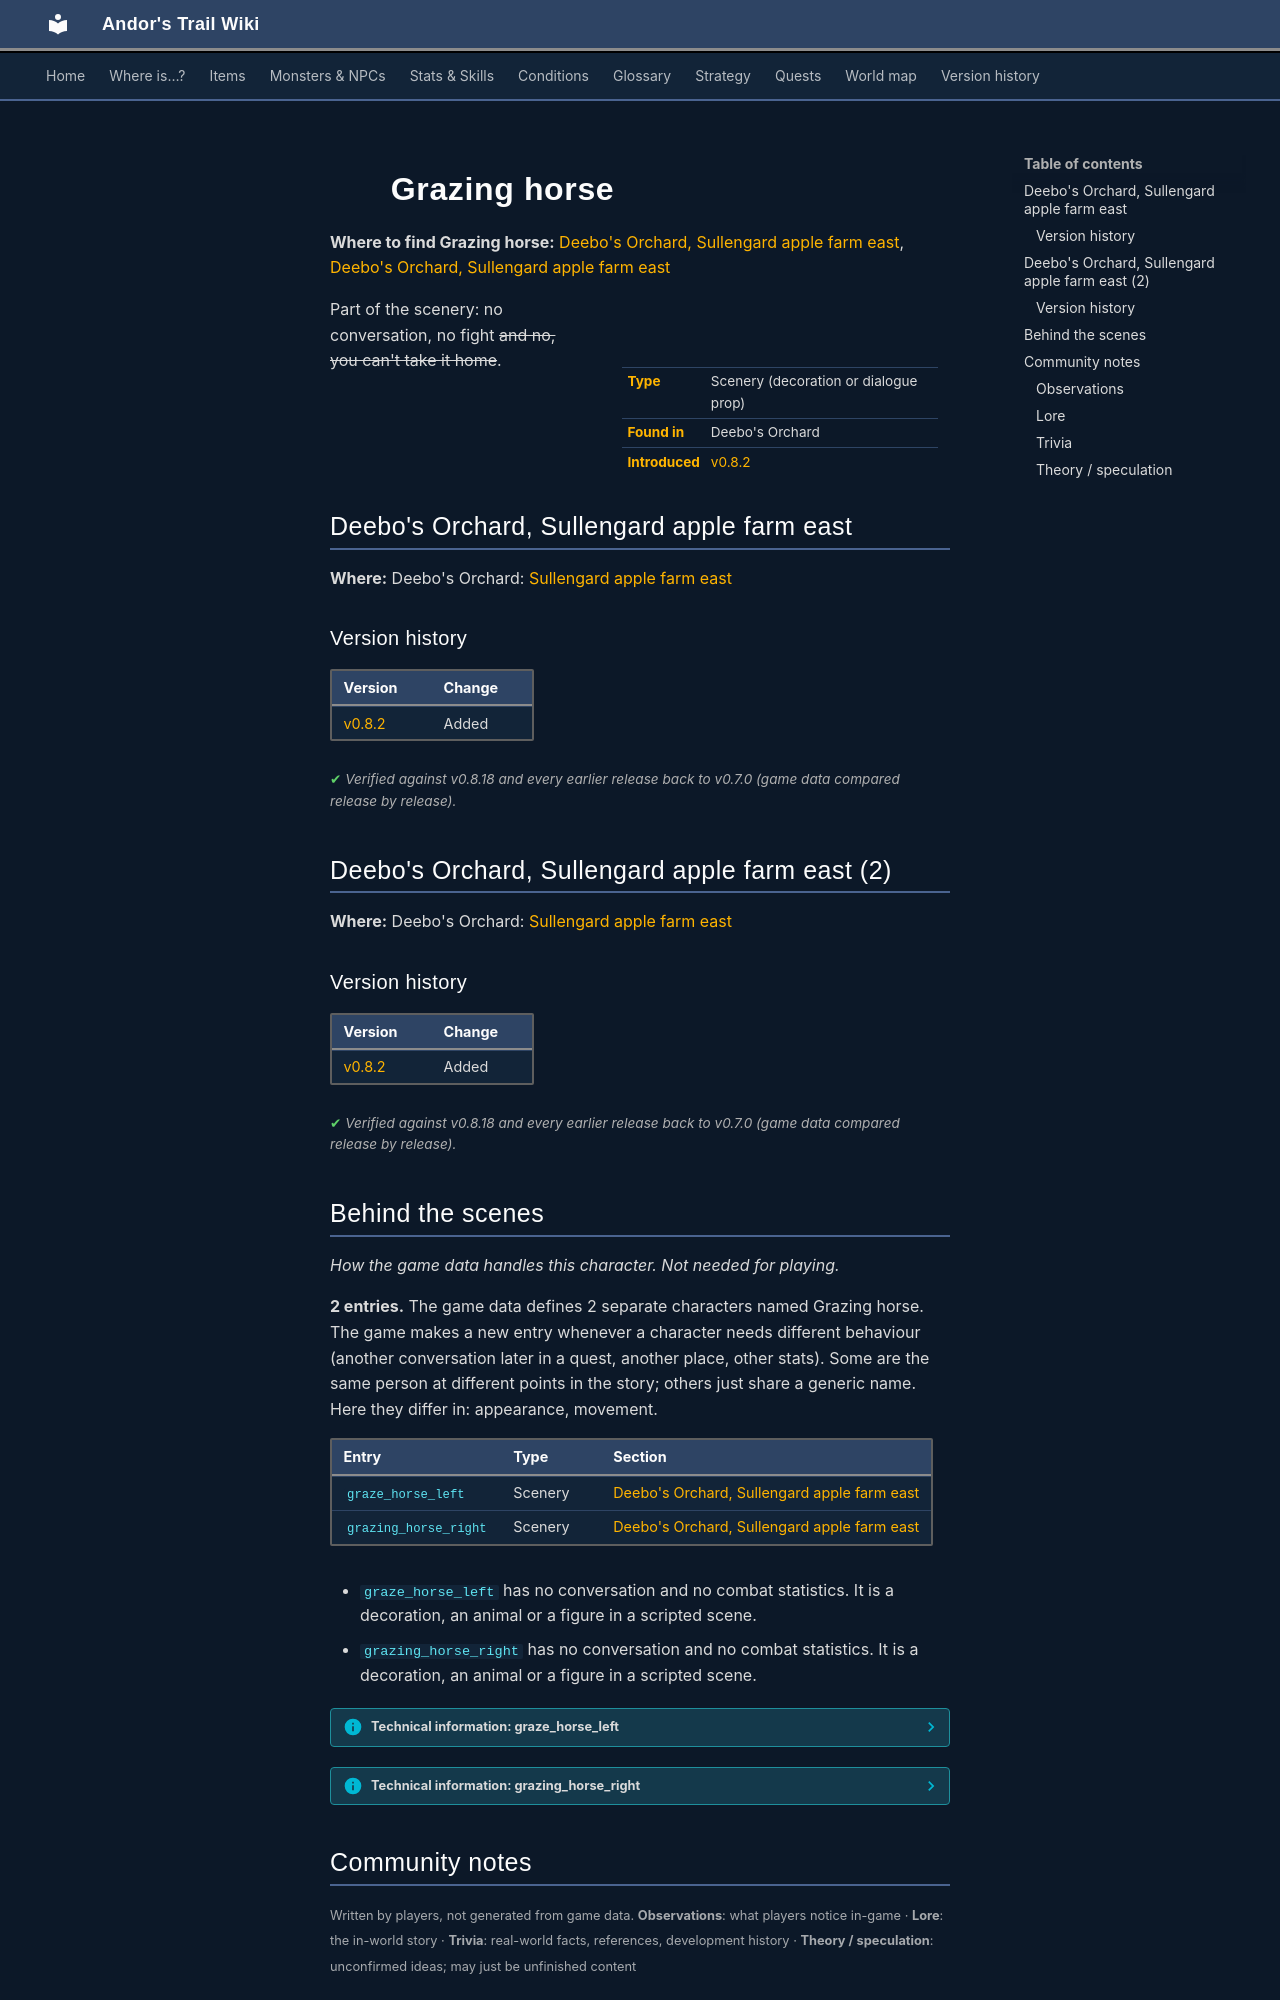

repository: asdfghjkl628/Andor-s-Trail-Wikiiii · page: monsters/graze_horse_left/index.html · generator: mkdocs

---
description: "Grazing horse is scenery in Andor's Trail: a decoration or dialogue prop, found in Deebo's Orchard."
---

# ![](../assets/icons/monsters/monsters_ld2_66.png){ .sprite } Grazing horse

**Where to find Grazing horse:** [Deebo's Orchard, Sullengard apple farm east](#v-graze_horse_left), [Deebo's Orchard, Sullengard apple farm east](#v-grazing_horse_right)

<div class="infobox" markdown>

<p class="ib-img"><img class="sprite" src="../../assets/icons/monsters/monsters_ld2_66.png" alt=""></p>

| | |
|---|---|
| **Type** | Scenery (decoration or dialogue prop) |
| **Found in** | Deebo's Orchard |
| **Introduced** | [v0.8.2](../versions/0.8.2.md) |

</div>

Part of the scenery: no conversation, no fight ~~and no, you can't take it home~~.

## Deebo's Orchard, Sullengard apple farm east { #v-graze_horse_left }

**Where:** Deebo's Orchard: [Sullengard apple farm east](../maps/sullengard_apple_farm_east.md)


### Version history

| Version | Change |
|---|---|
| [v0.8.2](../versions/0.8.2.md) | Added |

<p class="verified">Verified against v0.8.18 and every earlier release back to v0.7.0 (game data compared release by release).</p>


## Deebo's Orchard, Sullengard apple farm east (2) { #v-grazing_horse_right }

**Where:** Deebo's Orchard: [Sullengard apple farm east](../maps/sullengard_apple_farm_east.md)


### Version history

| Version | Change |
|---|---|
| [v0.8.2](../versions/0.8.2.md) | Added |

<p class="verified">Verified against v0.8.18 and every earlier release back to v0.7.0 (game data compared release by release).</p>



## Behind the scenes

*How the game data handles this character. Not needed for playing.*

**2 entries.** The game data defines 2 separate characters named Grazing horse. The game makes a new entry whenever a character needs different behaviour (another conversation later in a quest, another place, other stats). Some are the same person at different points in the story; others just share a generic name. Here they differ in: appearance, movement.

| Entry | Type | Section |
|---|---|---|
| `graze_horse_left` | Scenery | [Deebo's Orchard, Sullengard apple farm east](#v-graze_horse_left) |
| `grazing_horse_right` | Scenery | [Deebo's Orchard, Sullengard apple farm east](#v-grazing_horse_right) |

- `graze_horse_left` has no conversation and no combat statistics. It is a decoration, an animal or a figure in a scripted scene.
- `grazing_horse_right` has no conversation and no combat statistics. It is a decoration, an animal or a figure in a scripted scene.

??? info "Technical information: graze_horse_left"

    | | |
    |---|---|
    | Entry ID | `graze_horse_left` |
    | Type (wiki) | Scenery |
    | Spawn group | `grazing_horse_left` |
    | Loot table | – |
    | Conversation | – |
    | Faction | – |
    | Movement | none |
    | Icon | `monsters_ld2:66` |
    | Defined in | `res/raw/monsterlist_sullengard.json` |

    Raw data:

    ```json
    {
     "id": "graze_horse_left",
     "name": "Grazing horse",
     "iconID": "monsters_ld2:66",
     "monsterClass": "animal",
     "movementAggressionType": "none",
     "spawnGroup": "grazing_horse_left"
    }
    ```

??? info "Technical information: grazing_horse_right"

    | | |
    |---|---|
    | Entry ID | `grazing_horse_right` |
    | Type (wiki) | Scenery |
    | Spawn group | `grazing_horse_right` |
    | Loot table | – |
    | Conversation | – |
    | Faction | – |
    | Movement | – |
    | Icon | `monsters_ld2:65` |
    | Defined in | `res/raw/monsterlist_sullengard.json` |

    Raw data:

    ```json
    {
     "id": "grazing_horse_right",
     "name": "Grazing horse",
     "iconID": "monsters_ld2:65",
     "monsterClass": "animal",
     "spawnGroup": "grazing_horse_right"
    }
    ```


## Community notes

<small>Written by players, not generated from game data. **Observations**: what players notice in-game · **Lore**: the in-world story · **Trivia**: real-world facts, references, development history · **Theory / speculation**: unconfirmed ideas; may just be unfinished content</small>

### Observations

*No notes yet. Contributions are welcome: [add a note](https://github.com/asdfghjkl628/Andor-s-Trail-Wikiiii/new/main/notes/monsters?filename=graze_horse_left.md&value=%23%23%20Observations%0A%0A%3C%21--%20what%20players%20notice%20in-game%20--%3E%0A%0A%23%23%20Lore%0A%0A%3C%21--%20the%20in-world%20story%20--%3E%0A%0A%23%23%20Trivia%0A%0A%3C%21--%20real-world%20facts%2C%20references%2C%20development%20history%20--%3E%0A%0A%23%23%20Theory%20/%20speculation%0A%0A%3C%21--%20unconfirmed%20ideas%3B%20may%20just%20be%20unfinished%20content%20--%3E%0A).*
